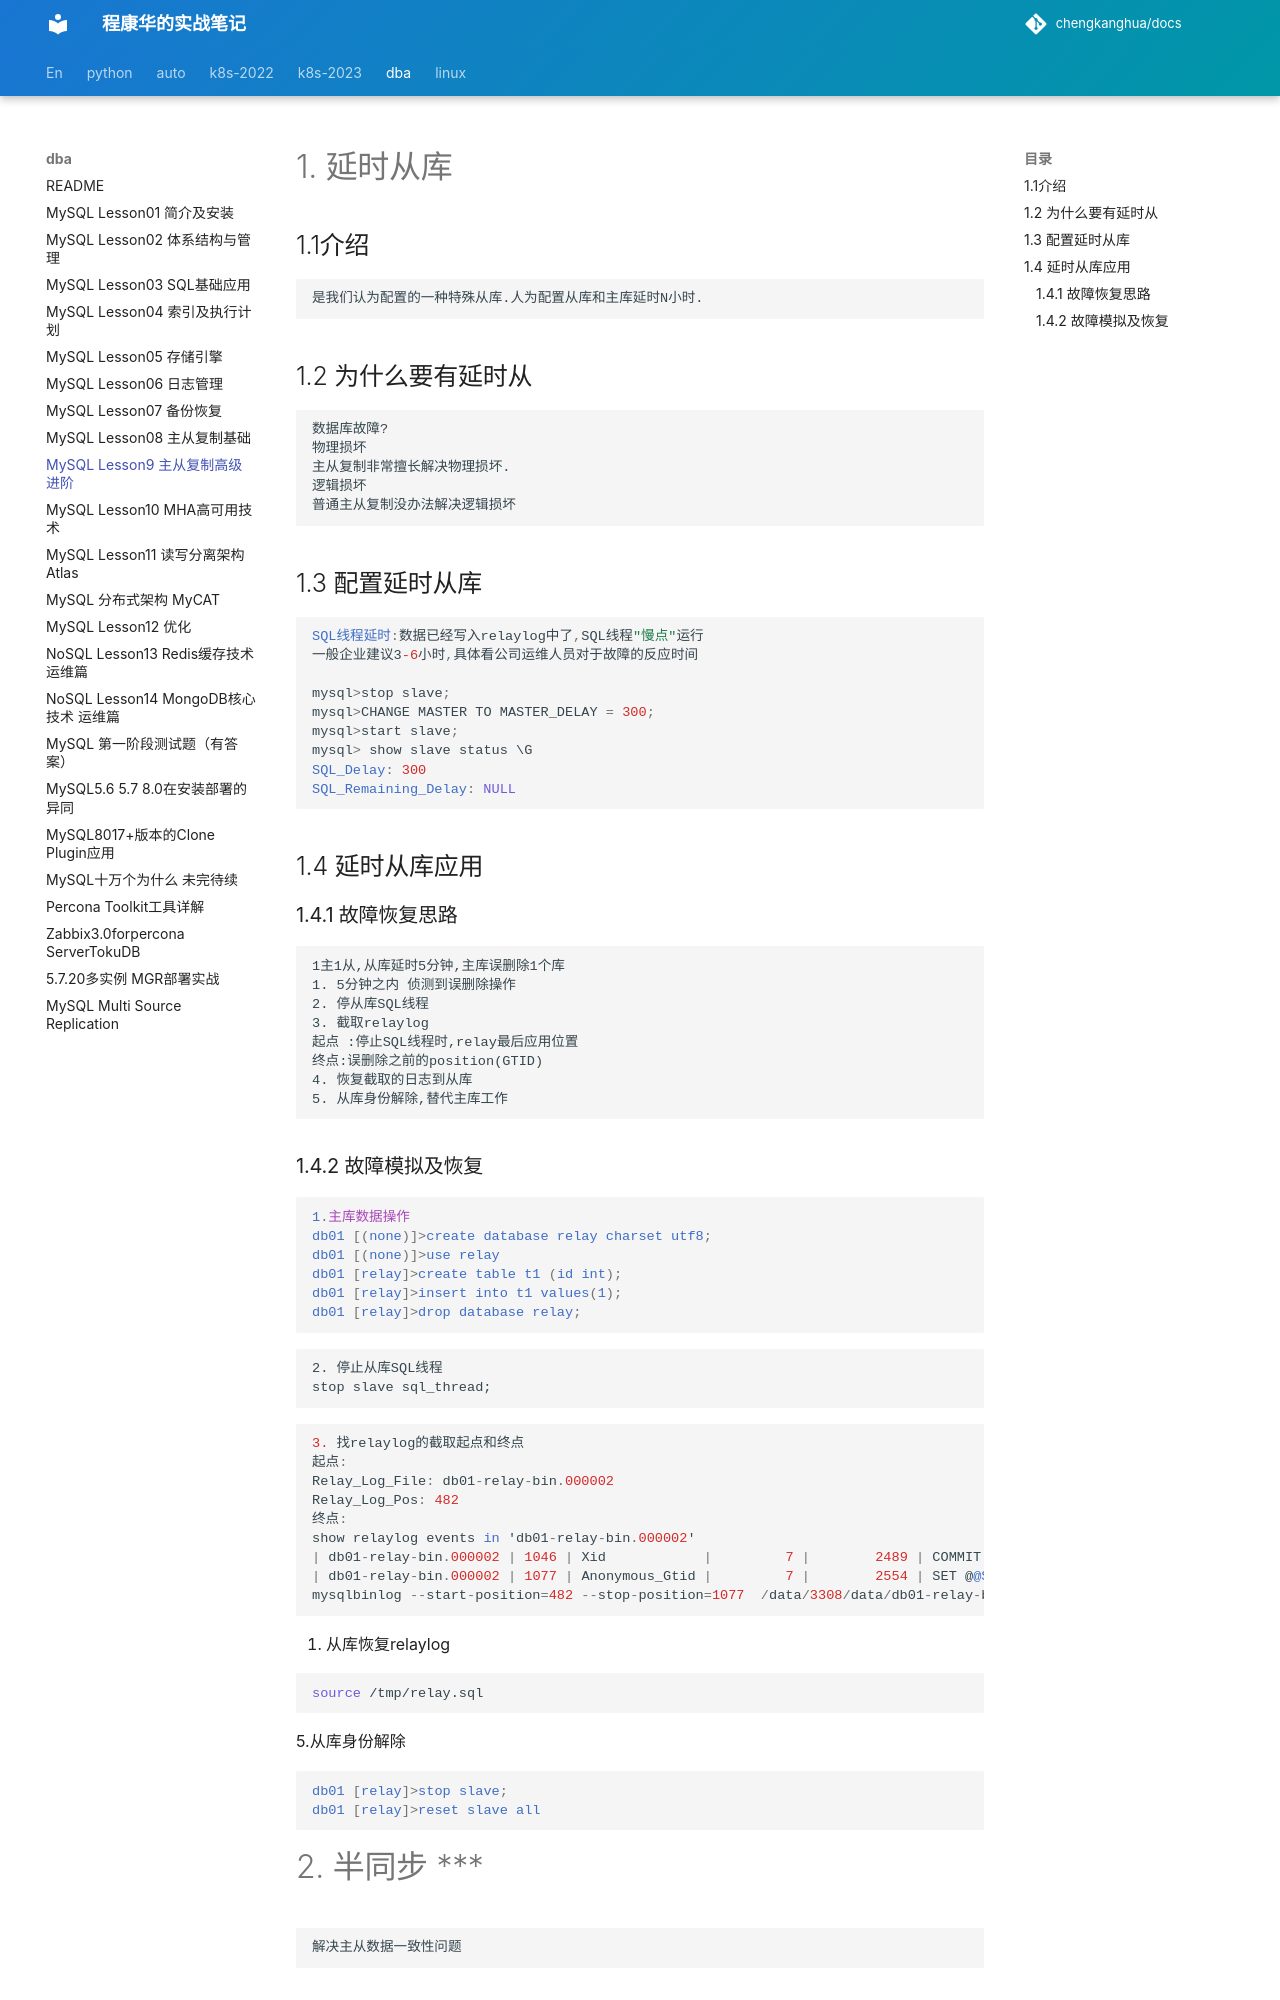

repository: chengkanghua/docs · page: dba-note/MySQL-lesson9--主从复制高级进阶.html · generator: mkdocs

# 1. 延时从库

## 1.1介绍



```undefined
是我们认为配置的一种特殊从库.人为配置从库和主库延时N小时.
```

## 1.2 为什么要有延时从



```undefined
数据库故障?
物理损坏
主从复制非常擅长解决物理损坏.
逻辑损坏
普通主从复制没办法解决逻辑损坏
```

## 1.3 配置延时从库



```cpp
SQL线程延时:数据已经写入relaylog中了,SQL线程"慢点"运行
一般企业建议3-6小时,具体看公司运维人员对于故障的反应时间

mysql>stop slave;
mysql>CHANGE MASTER TO MASTER_DELAY = 300;
mysql>start slave;
mysql> show slave status \G
SQL_Delay: 300
SQL_Remaining_Delay: NULL
```

## 1.4 延时从库应用

### 1.4.1 故障恢复思路



```undefined
1主1从,从库延时5分钟,主库误删除1个库
1. 5分钟之内 侦测到误删除操作
2. 停从库SQL线程
3. 截取relaylog
起点 :停止SQL线程时,relay最后应用位置
终点:误删除之前的position(GTID)
4. 恢复截取的日志到从库
5. 从库身份解除,替代主库工作
```

### 1.4.2 故障模拟及恢复



```css
1.主库数据操作
db01 [(none)]>create database relay charset utf8;
db01 [(none)]>use relay
db01 [relay]>create table t1 (id int);
db01 [relay]>insert into t1 values(1);
db01 [relay]>drop database relay;
```



```undefined
2. 停止从库SQL线程
stop slave sql_thread;
```



```kotlin
3. 找relaylog的截取起点和终点
起点:
Relay_Log_File: db01-relay-bin.000002
Relay_Log_Pos: 482
终点:
show relaylog events in 'db01-relay-bin.000002'
| db01-relay-bin.000002 | 1046 | Xid            |         7 |        2489 | COMMIT /* xid=144 */                  |
| db01-relay-bin.000002 | 1077 | Anonymous_Gtid |         7 |        2554 | SET @@SESSION.GTID_NEXT= 'ANONYMOUS'  |
mysqlbinlog --start-position=482 --stop-position=1077  /data/3308/data/db01-relay-bin.000002>/tmp/relay.sql
```

1. 从库恢复relaylog



```bash
source /tmp/relay.sql
```

5.从库身份解除



```css
db01 [relay]>stop slave;
db01 [relay]>reset slave all
```

# 2. 半同步            ***



```undefined
解决主从数据一致性问题
```
